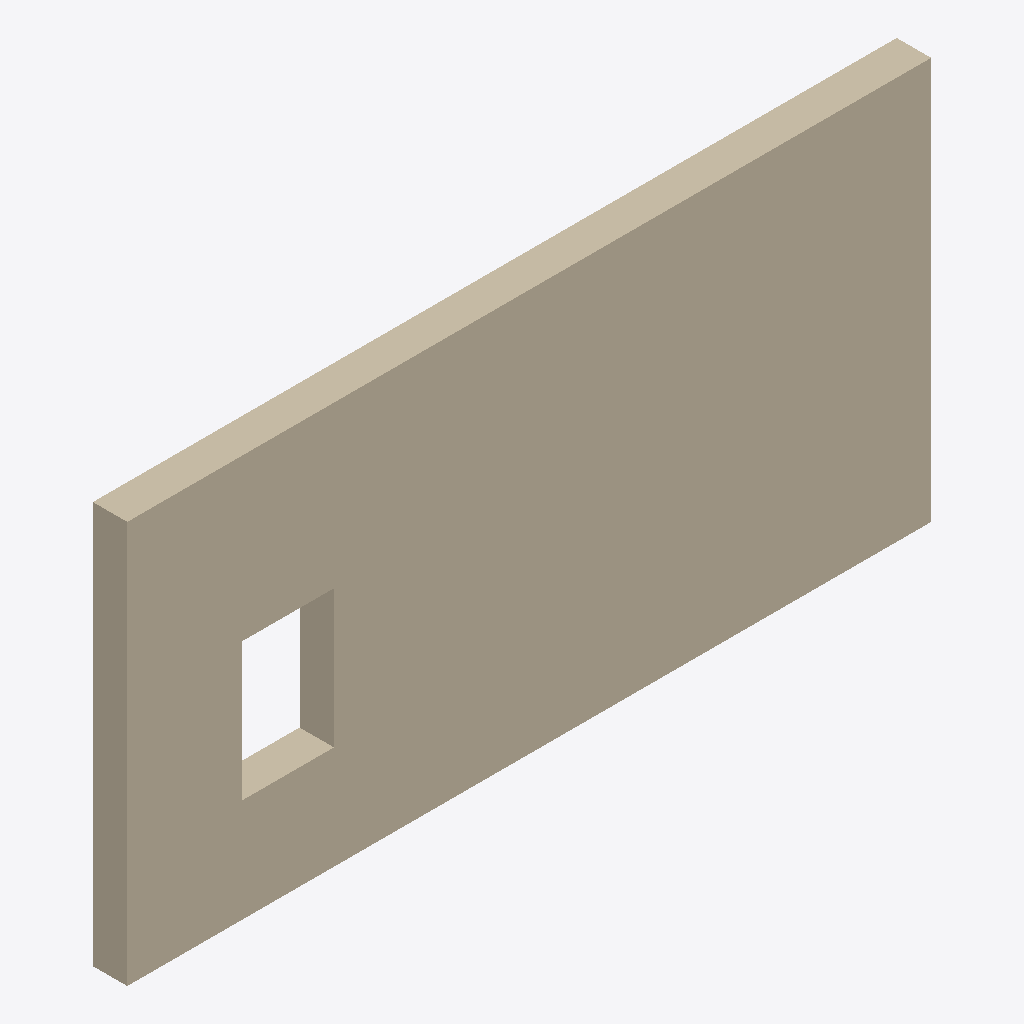
Isometric view of an IFC building model (IFC-SPF (STEP), schema IFC4, length unit metre), seen from the south-west, elements coloured by IFC class: 1 wall (beige).
Extent 7.0 m × 0.3 m × 3.5 m (x, y, z). Storeys (2): Ground at 0.00 m; Upper at 3.00 m. Elements (1): 1 IfcWall.

HEADER;
FILE_DESCRIPTION(('OpenStructure restricted wall exchange'),'2;1');
FILE_NAME('model.ifc','2026-09-12T00:00:00',(''),(''),'OpenStructure 0.1','OpenStructure','');
FILE_SCHEMA(('IFC4'));
ENDSEC;
DATA;
#8=IFCPROJECT('3rL2mUMVTB5fq$TDAXajKT',$,'Untitled project',$,$,$,$,(#5),#7);
#14=IFCSITE('2s2ZShnof548G6GS_T7lP8',$,'Site',$,$,#13,$,$,.ELEMENT.,$,$,$,$,$);
#20=IFCBUILDING('1WFN9AZpL8PPWTOkT$n7zY',$,'Building',$,$,#19,$,$,.ELEMENT.,$,$,$);
#26=IFCBUILDINGSTOREY('0bVs2vqWL98OaiDF0Aq4t7',$,'Upper',$,$,#25,$,$,.ELEMENT.,3.0);
#32=IFCBUILDINGSTOREY('3L9b9tdmLEOOVt_QW4C68s',$,'Ground',$,$,#31,$,$,.ELEMENT.,0.0);
#49=IFCWALL('0mIXYnQ9PBNA53OcP10bZu',$,'Example wall',$,$,#37,#48,$,.NOTDEFINED.);
ENDSEC;
